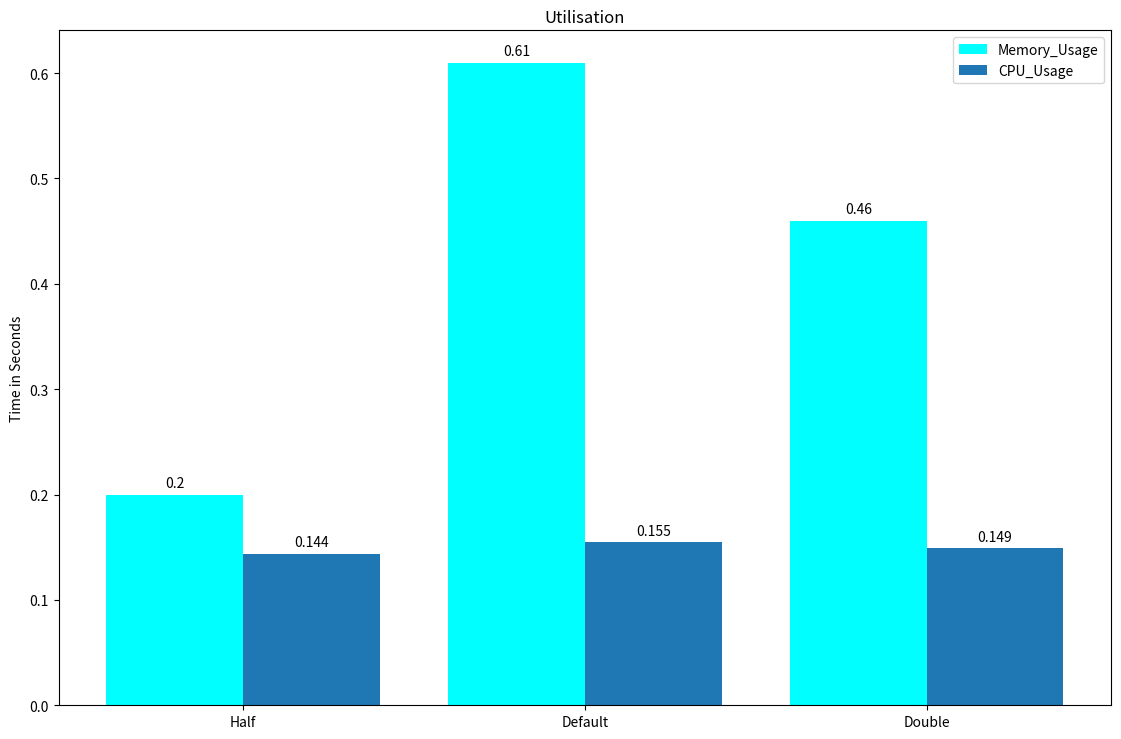

Here is the Python script that generated this plot:
import matplotlib.pyplot as plt
import numpy as np


labels = ['Half', 'Default','Double']
men_means = [0.2, 0.61, 0.46]
women_means = [0.144, 0.155, 0.149]

x = np.arange(len(labels))  # the label locations
width = 0.40  # the width of the bars

fig, ax = plt.subplots()
rects1 = ax.bar(x - width/2, men_means, width, label='Memory_Usage',color='cyan')
rects2 = ax.bar(x + width/2, women_means, width, label='CPU_Usage')

# Add some text for labels, title and custom x-axis tick labels, etc.
ax.set_ylabel('Time in Seconds')
ax.set_title('Utilisation')
ax.set_xticks(x)
ax.set_xticklabels(labels)
ax.legend()

ax.bar_label(rects1, padding=3)
ax.bar_label(rects2, padding=3)

fig.tight_layout()
fig.set_size_inches(12, 8)
plt.show()
fig.savefig("memcpu.png")
